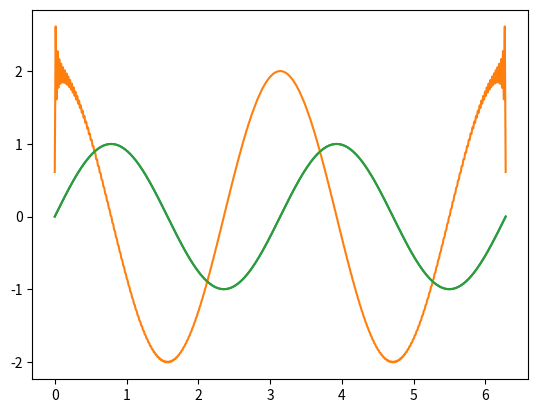

The matplotlib source for this figure:
import numpy as np
import matplotlib.pyplot as plt
from scipy.special import eval_chebyt
'''
Here we use Fourier basis to solve a periodic boundary condition problem.
First we solve a very simple one
1) y' = - y
But, we do this in a strange way. We first use the Fourier Basis and the 
associated Gauss-Lobatto Points. Then we use an analytic expression for the 
derivative matrix. 

The first deriviative matrix is given on pg 44 of Spectral Methods in Fluid Dynamics (1988)
The second derivative matric is given on 
'''

def getCollocation(N):
    '''
    Gets the Gauss-Lobatto points of the Mth chebyshev polynomials.
    Formula taken from Spectral Methods in Fluid Dynamics (1988)
    N: integer
    max number of basis elements
    '''
    
    CPnts = np.zeros(N+1)
    for j in range(N+1):
        CPnts[j] = 2.0*j*np.pi/N
    return CPnts

def c_coeff(l,N):
    if l == 0 or l == N:
        return 2.0
    else: 
        return 1.0
def getDerMatrix(CPnts):
    '''
    Analytic solution taken from Spectral Methods in Fluid Dynamics (1988) pg 69 (or 84 in pdf).
    Assumes you are taking the collocation points at the Gauss-Lobatto points
    
    i labels the collocation point, j labels C
    Parameters
    ----------
    Cpnts: array
        array of collocation points to evaluate the derivative matrix at
    BC: string
        set the type of boundary conditions you want. 
        dirichlet: this returns a matrix of size N - 2. This is because we remove
        two rows and two columns. This is because the dirichlet BCs allows us to move 
        the boundary terms in the non-homogenous part

    Returns
    -------
    None.

    '''
    N = len(CPnts)  
    S = np.zeros((N,N),dtype='complex')
    for i in range(N):
        for j in range(N):
            if i != j:
                S[i][j] = .5*(-1)**(i+j) * 1.0/np.tan((i-j)*np.pi/N)
    return S



N = 501 # number of basis functions. for odd number, this is includes 0 and the end boundary 
##############################################################################
### Part 1


CPnts = getCollocation(N)
D_1 = getDerMatrix(CPnts)

f = np.sin(2*CPnts)
plt.plot(CPnts,f)
plt.show()

dfdx = np.matmul(D_1,f)

plt.plot(CPnts,dfdx)
plt.plot(CPnts,f)
plt.show()

'''

I = np.identity(len(D_1),dtype='complex')
L = D_1
eigs,evects = np.linalg.eig(L)
abs_eigs = np.abs(eigs)

idx = abs_eigs.argsort()   
eigs= eigs[idx]
#print(eigs)
evects = evects[:,idx]
F = np.zeros(len(D_1))

#sol = np.linalg.solve(L,F)

#plt.plot(CPnts,sol)
#plt.show()
#print(evects[:,2][0])
#print(evects[:,2][-1])
plt.plot(CPnts,np.real(evects[:,2])/np.abs(evects[:,2]))
plt.plot(CPnts,np.imag(evects[:,2])/np.abs(evects[:,2]))
plt.plot(CPnts+2*np.pi,np.real(evects[:,2])/np.abs(evects[:,2]))
plt.plot(CPnts+2*np.pi,np.imag(evects[:,2])/np.abs(evects[:,2]))
#plt.plot(CPnts,np.real(evects[:,3])/np.abs(evects[:,3]))
#plt.plot(CPnts,np.imag(evects[:,3])/np.abs(evects[:,3]))
plt.show()
'''